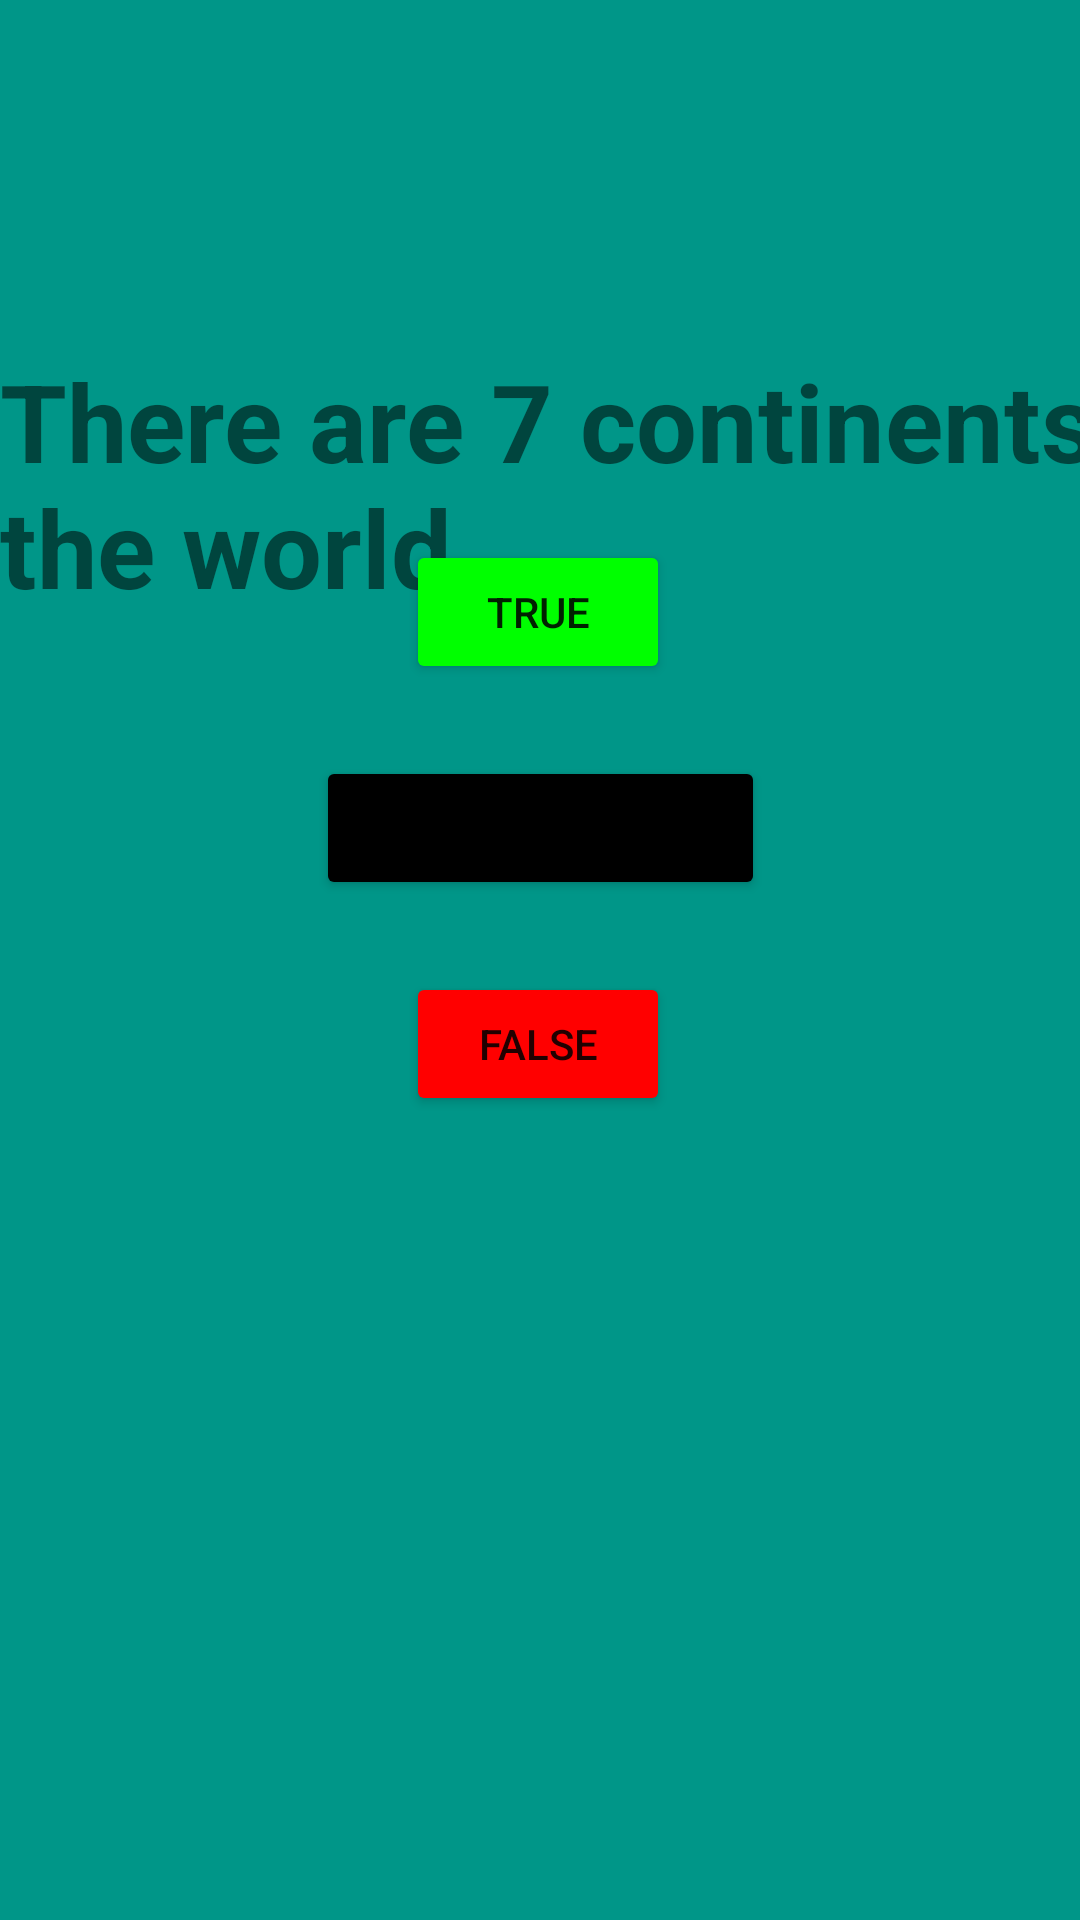

Write the Android layout XML for this screen, with the resource values it uses.
<!-- AndroidManifest.xml: application theme Theme.Myquizapp_bk -->
<!-- res/layout/fragment_second.xml -->
<?xml version="1.0" encoding="utf-8"?>
<androidx.constraintlayout.widget.ConstraintLayout xmlns:android="http://schemas.android.com/apk/res/android"
    xmlns:tools="http://schemas.android.com/tools"
    android:layout_width="match_parent"
    android:layout_height="match_parent"
    xmlns:app="http://schemas.android.com/apk/res-auto"
    tools:context=".SecondFragment"
    android:background="#009688">

    <TextView
        android:layout_width="411dp"
        android:layout_height="93dp"
        android:layout_marginTop="116dp"
        android:text="@string/there_are_7_continents_in_the_world"
        android:textSize="36dp"
        android:textStyle="bold"
        app:layout_constraintHorizontal_bias="1.0"
        app:layout_constraintLeft_toLeftOf="parent"
        app:layout_constraintRight_toRightOf="parent"
        app:layout_constraintStart_toStartOf="parent"
        app:layout_constraintTop_toTopOf="parent" />

    <Button
        android:id="@+id/prev"
        android:layout_width="wrap_content"
        android:layout_height="wrap_content"
        android:layout_marginBottom="340dp"
        android:backgroundTint="@color/black"

        android:text="@string/next_question_2"
        app:layout_constraintBottom_toBottomOf="parent"
        app:layout_constraintLeft_toLeftOf="parent"
        app:layout_constraintRight_toRightOf="parent" />

    <Button
        android:id="@+id/buttontrue2"
        android:layout_width="wrap_content"
        android:layout_height="wrap_content"
        android:layout_marginBottom="24dp"
        android:text="@string/True_"

        android:backgroundTint="#00FF00"
        app:layout_constraintBottom_toTopOf="@+id/prev"
        app:layout_constraintEnd_toEndOf="parent"
        app:layout_constraintHorizontal_bias="0.498"
        app:layout_constraintStart_toStartOf="parent" />

    <Button
        android:id="@+id/buttonfalse2"
        android:layout_width="wrap_content"
        android:layout_height="wrap_content"
        android:layout_marginTop="24dp"
        android:text="@string/False_"

        android:backgroundTint="#FF0000"
        app:layout_constraintEnd_toEndOf="parent"
        app:layout_constraintHorizontal_bias="0.498"
        app:layout_constraintStart_toStartOf="parent"
        app:layout_constraintTop_toBottomOf="@+id/prev" />


</androidx.constraintlayout.widget.ConstraintLayout>
<!-- resources referenced by this layout -->
<resources>
  <string name="False_">False</string>
  <string name="True_">True</string>
  <string name="next_question_2">Next - Question 2</string>
  <string name="there_are_7_continents_in_the_world">There are 7 continents in the world</string>
  <style name="Theme.Myquizapp_bk" parent="Theme.MaterialComponents.DayNight.DarkActionBar">
          
          <item name="colorPrimary">@color/purple_500</item>
          <item name="colorPrimaryVariant">@color/purple_700</item>
          <item name="colorOnPrimary">@color/white</item>
          
          <item name="colorSecondary">@color/teal_200</item>
          <item name="colorSecondaryVariant">@color/teal_700</item>
          <item name="colorOnSecondary">@color/black</item>
          
          <item name="android:statusBarColor">?attr/colorPrimaryVariant</item>
          
      </style>
  <!-- not gathered from this repository: default colours our renderer supplied (Android Studio template values) -->
  <color name="purple_500">#FF6200EE</color>
  <color name="purple_700">#FF3700B3</color>
  <color name="teal_200">#FF03DAC5</color>
  <color name="teal_700">#FF018786</color>
  <color name="black">#FF000000</color>
  <color name="white">#FFFFFFFF</color>
</resources>
